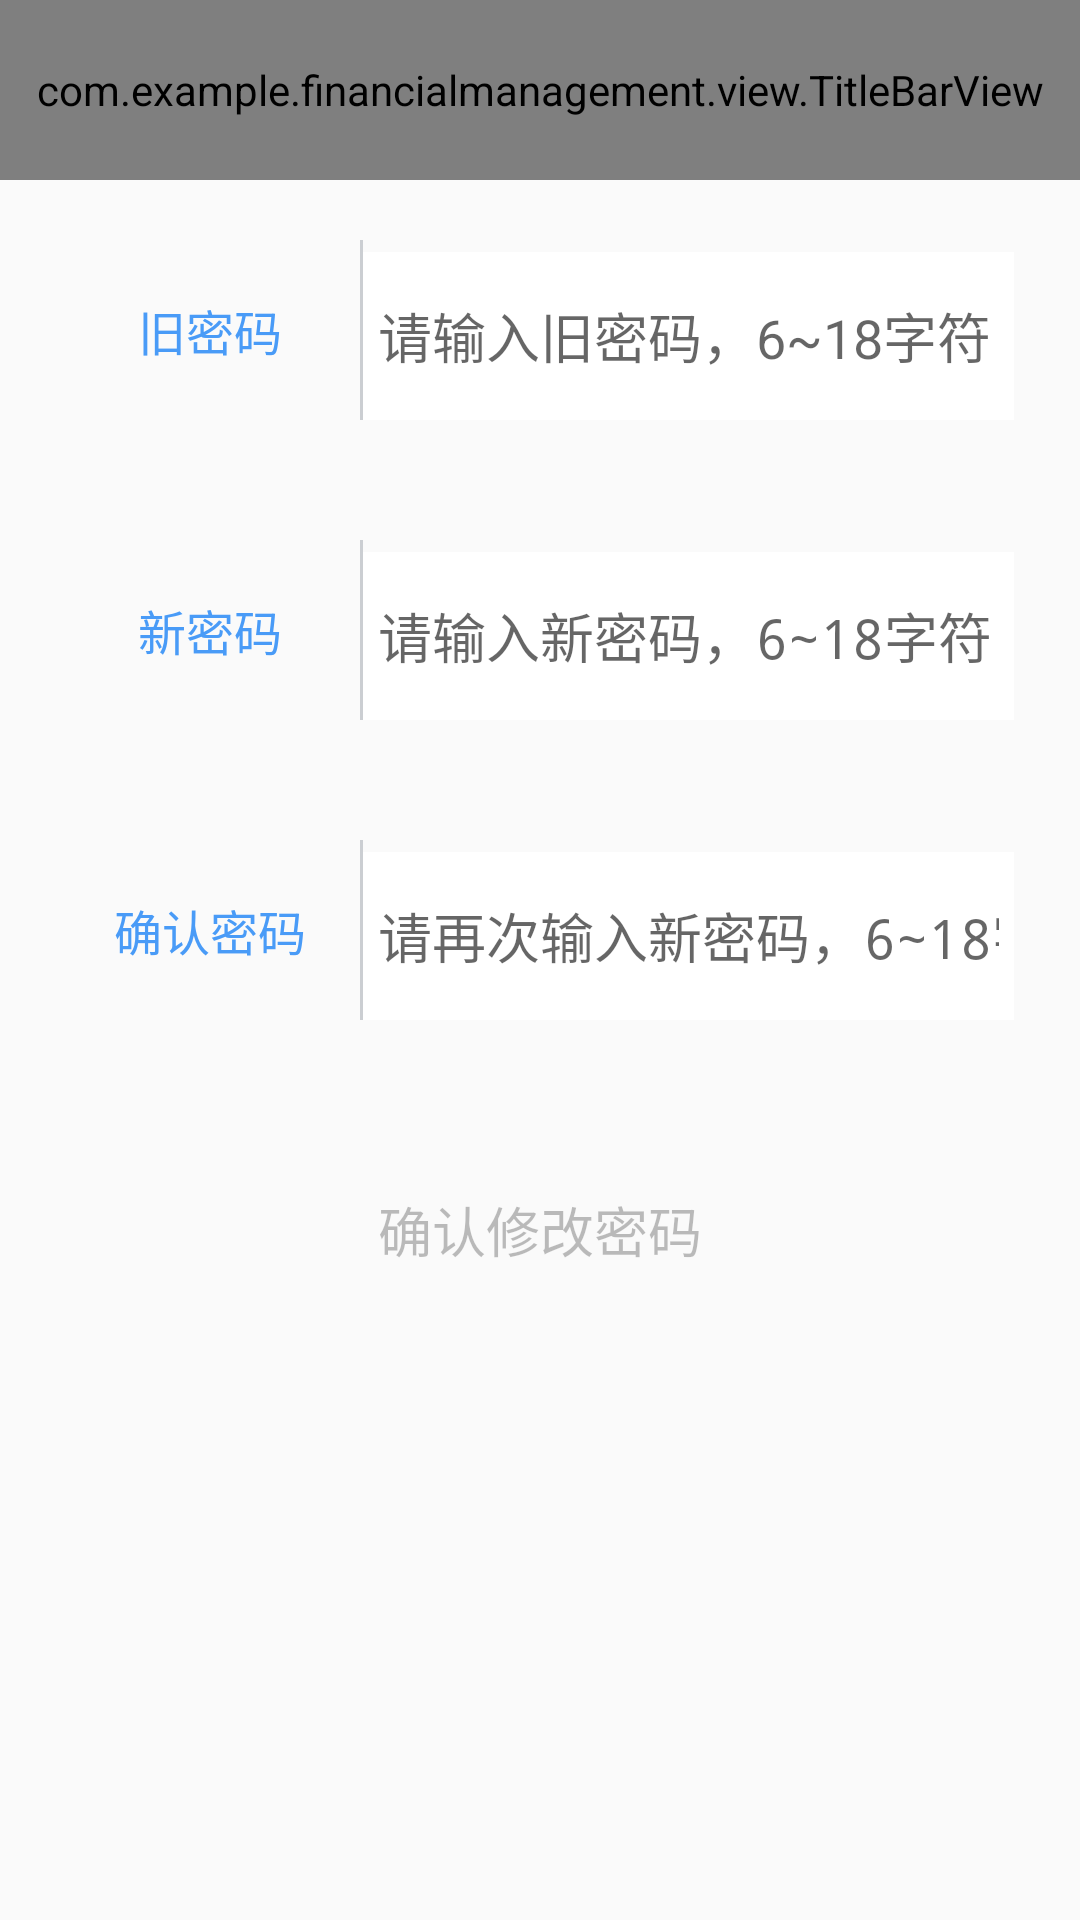

Write the Android layout XML for this screen, with the resource values it uses.
<!-- AndroidManifest.xml: activity theme Theme.AppCompat.Light.NoActionBar -->
<!-- res/layout/activity_system_set.xml -->
<?xml version="1.0" encoding="utf-8"?>
<LinearLayout xmlns:android="http://schemas.android.com/apk/res/android"
    android:layout_width="match_parent"
    android:layout_height="match_parent"
    android:orientation="vertical" >
    <com.example.financialmanagement.view.TitleBarView
        android:id="@+id/title_bar"
        android:layout_height="60dp"
        android:layout_width="match_parent"/>

    
    <LinearLayout
        android:id="@+id/ll_new_username"
        android:layout_height="60dp"
        android:layout_width="match_parent"
        android:layout_margin="20dp"
        android:orientation="horizontal"
        android:background="@drawable/register_phone_bg">
        <TextView
            android:layout_height="60dp"
            android:layout_width="100dp"
            android:gravity="center"
            android:text="@string/tv_old_password"
            android:textColor="@color/blue"
            android:textSize="16sp"/>
        <View
            android:layout_height="match_parent"
            android:layout_width="1dp"
            android:background="@color/devide_line"/>
        <EditText
            android:id="@+id/et_old_password"
            android:layout_height="56dp"
            android:layout_width="match_parent"
            android:layout_marginRight="2dp"
            android:layout_marginTop="2dp"
            android:layout_marginBottom="2dp"
            android:hint="@string/et_old_pasword"
            android:background="@android:color/white"
            android:padding="5dp"/>
    </LinearLayout>

    
    <LinearLayout
        android:id="@+id/ll_new_password"
        android:layout_height="60dp"
        android:layout_width="match_parent"
        android:layout_margin="20dp"
        android:orientation="horizontal"
        android:background="@drawable/register_phone_bg">
        <TextView
            android:layout_height="60dp"
            android:layout_width="100dp"
            android:gravity="center"
            android:text="@string/tv_new_password"
            android:textColor="@color/blue"
            android:textSize="16sp"/>
        <View
            android:layout_height="match_parent"
            android:layout_width="1dp"
            android:background="@color/devide_line"/>
        <EditText
            android:id="@+id/et_new_password"
            android:layout_height="56dp"
            android:layout_width="match_parent"
            android:layout_marginRight="2dp"
            android:layout_marginTop="2dp"
            android:layout_marginBottom="2dp"
            android:inputType="textPassword"
            android:hint="@string/et_new_password"
            android:background="@android:color/white"
            android:padding="5dp"/>
    </LinearLayout>

    
    <TextView
        android:layout_width="wrap_content"
        android:layout_height="wrap_content"
        android:id="@+id/tv_change_password_redmine_info"
        android:visibility="gone"
        android:layout_gravity="center"/>

    
    <LinearLayout
        android:id="@+id/ll_confirm_new_password"
        android:layout_height="60dp"
        android:layout_width="match_parent"
        android:layout_margin="20dp"
        android:orientation="horizontal"
        android:background="@drawable/register_phone_bg">
        <TextView
            android:layout_height="60dp"
            android:layout_width="100dp"
            android:gravity="center"
            android:text="@string/tv_confirm_new_password"
            android:textColor="@color/blue"
            android:textSize="16sp"/>
        <View
            android:layout_height="match_parent"
            android:layout_width="1dp"
            android:background="@color/devide_line"/>
        <EditText
            android:id="@+id/et_confirm_new_password"
            android:layout_height="56dp"
            android:layout_width="match_parent"
            android:layout_marginRight="2dp"
            android:layout_marginTop="2dp"
            android:layout_marginBottom="2dp"
            android:hint="@string/et_confirm_new_password"
            android:background="@android:color/white"
            android:inputType="textPassword"
            android:padding="5dp"/>
    </LinearLayout>

    
    <Button
        android:id="@+id/btn_change_password"
        android:layout_height="60dp"
        android:layout_width="match_parent"
        android:layout_margin="20dp"
        android:text="@string/btn_change_password"
        android:textSize="18sp"
        android:enabled="false"
        android:background="@drawable/acm_inputbox"/>

</LinearLayout>
<!-- resources referenced by this layout -->
<resources>
  <color name="blue">#499BF7</color>
  <color name="devide_line">#CBCED2</color>
  <string name="btn_change_password">确认修改密码</string>
  <string name="et_confirm_new_password">请再次输入新密码，6~18字符</string>
  <string name="et_new_password">请输入新密码，6~18字符</string>
  <string name="et_old_pasword">请输入旧密码，6~18字符</string>
  <string name="tv_confirm_new_password">确认密码</string>
  <string name="tv_new_password">新密码</string>
  <string name="tv_old_password">旧密码</string>
</resources>
